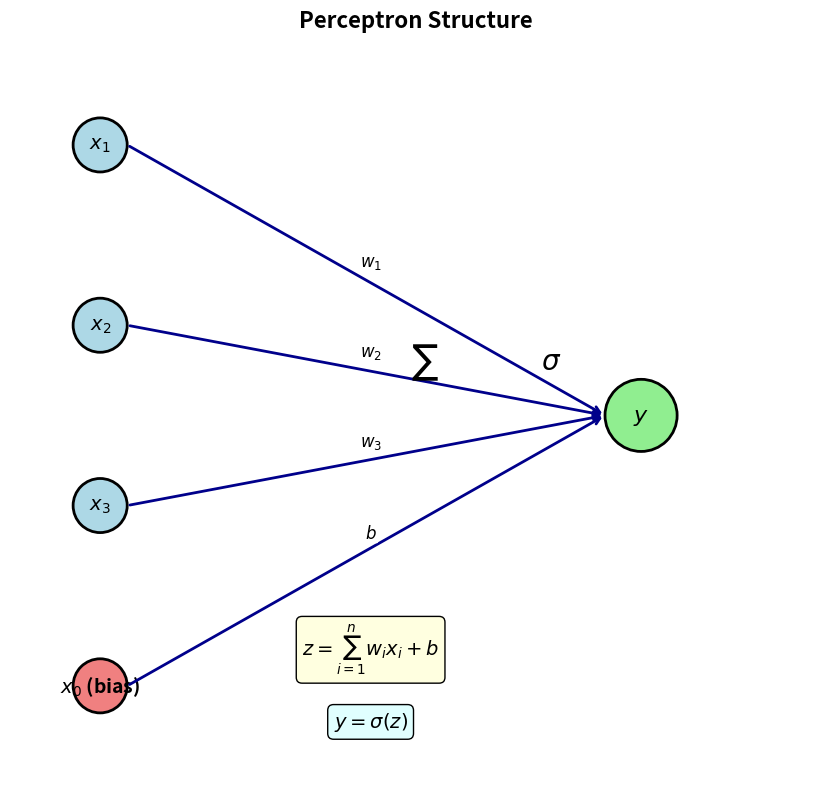

Python code for this plot: (Note: this script raises an exception after producing the figure.)
#!/usr/bin/env python3
"""
Neural Network Basics - Figure Generation
CMSC 173 - Machine Learning

This script generates visualizations for basic neural network concepts:
- Neuron structure and architecture
- Activation functions
- Simple network diagrams
"""

import numpy as np
import matplotlib.pyplot as plt
import seaborn as sns
from matplotlib.patches import Circle, FancyBboxPatch
import matplotlib.patches as mpatches
import os
import warnings
warnings.filterwarnings('ignore')

# PROFESSIONAL STYLING - ALWAYS USE THIS
plt.rcParams['figure.facecolor'] = 'white'
plt.rcParams['axes.facecolor'] = 'white'
plt.rcParams['font.family'] = 'sans-serif'
plt.rcParams['font.size'] = 11
plt.rcParams['axes.labelsize'] = 12
plt.rcParams['axes.titlesize'] = 14
plt.rcParams['xtick.labelsize'] = 10
plt.rcParams['ytick.labelsize'] = 10
plt.rcParams['legend.fontsize'] = 10
plt.rcParams['lines.linewidth'] = 2.5
plt.rcParams['axes.spines.top'] = False
plt.rcParams['axes.spines.right'] = False
plt.rcParams['axes.grid'] = True
plt.rcParams['grid.alpha'] = 0.3
plt.rcParams['grid.linestyle'] = '--'

# PROFESSIONAL COLOR PALETTE
COLOR_PALETTE = {
    'primary': '#2E86AB',      # Blue for primary concepts
    'secondary': '#A23B72',    # Purple for secondary
    'accent': '#F18F01',       # Orange for highlights
    'success': '#06A77D',      # Green for optimal/correct
    'danger': '#D32F2F',       # Red for errors/overfitting
    'warning': '#F57C00',      # Orange for warnings
    'info': '#0288D1',         # Light blue for info
    'train': '#1976D2',        # Blue for training data
    'val': '#E53935',          # Red for validation
    'test': '#43A047',         # Green for test
}

def create_output_dir():
    """Create output directory for figures"""
    output_dir = "../figures"
    os.makedirs(output_dir, exist_ok=True)
    return output_dir

def create_perceptron_diagram():
    """Create a diagram showing the structure of a perceptron"""
    fig, ax = plt.subplots(figsize=(12, 8))

    # Input nodes
    input_positions = [(1, 3), (1, 2), (1, 1), (1, 0)]
    input_labels = ['$x_1$', '$x_2$', '$x_3$', '$x_0$ (bias)']
    input_colors = ['lightblue', 'lightblue', 'lightblue', 'lightcoral']

    # Draw input nodes
    for pos, label, color in zip(input_positions, input_labels, input_colors):
        circle = Circle(pos, 0.15, color=color, ec='black', linewidth=2)
        ax.add_patch(circle)
        ax.text(pos[0], pos[1], label, ha='center', va='center', fontsize=14, fontweight='bold')

    # Output node
    output_pos = (4, 1.5)
    output_circle = Circle(output_pos, 0.2, color='lightgreen', ec='black', linewidth=2)
    ax.add_patch(output_circle)
    ax.text(output_pos[0], output_pos[1], '$y$', ha='center', va='center', fontsize=16, fontweight='bold')

    # Draw connections with weights
    weights = ['$w_1$', '$w_2$', '$w_3$', '$b$']
    for i, (input_pos, weight) in enumerate(zip(input_positions, weights)):
        # Draw arrow
        ax.annotate('', xy=(output_pos[0]-0.2, output_pos[1]), xytext=(input_pos[0]+0.15, input_pos[1]),
                   arrowprops=dict(arrowstyle='->', lw=2, color='darkblue'))

        # Add weight label
        mid_x = (input_pos[0] + output_pos[0]) / 2
        mid_y = (input_pos[1] + output_pos[1]) / 2 + 0.1
        ax.text(mid_x, mid_y, weight, ha='center', va='center', fontsize=12,
               bbox=dict(boxstyle="round,pad=0.1", facecolor='white', edgecolor='none'))

    # Add summation and activation function
    ax.text(2.8, 1.8, '$\\sum$', ha='center', va='center', fontsize=20, fontweight='bold')
    ax.text(3.5, 1.8, '$\\sigma$', ha='center', va='center', fontsize=20, fontweight='bold')

    # Add formula
    ax.text(2.5, 0.2, '$z = \\sum_{i=1}^{n} w_i x_i + b$', ha='center', va='center',
           fontsize=14, bbox=dict(boxstyle="round,pad=0.3", facecolor='lightyellow'))
    ax.text(2.5, -0.2, '$y = \\sigma(z)$', ha='center', va='center',
           fontsize=14, bbox=dict(boxstyle="round,pad=0.3", facecolor='lightcyan'))

    ax.set_xlim(0.5, 5)
    ax.set_ylim(-0.5, 3.5)
    ax.set_aspect('equal')
    ax.axis('off')
    ax.set_title('Perceptron Structure', fontsize=16, fontweight='bold', pad=20)

    plt.tight_layout()
    output_dir = create_output_dir()
    plt.savefig(f"{output_dir}/perceptron_structure.png", dpi=300, bbox_inches='tight',
                facecolor='white', edgecolor='none')
    plt.close()
    print("✓ Generated perceptron_structure.png")

def create_activation_functions():
    """Create plots showing different activation functions"""
    fig, axes = plt.subplots(2, 2, figsize=(12, 10))
    x = np.linspace(-5, 5, 1000)

    # Sigmoid
    sigmoid = 1 / (1 + np.exp(-x))
    axes[0, 0].plot(x, sigmoid, color=COLOR_PALETTE['primary'], linewidth=3,
                    label='$\\sigma(x) = \\frac{1}{1+e^{-x}}$')
    axes[0, 0].set_title('Sigmoid Activation', fontweight='bold', fontsize=14)
    axes[0, 0].set_xlabel('Input (x)')
    axes[0, 0].set_ylabel('Output')
    axes[0, 0].legend(frameon=True, shadow=True)
    axes[0, 0].axhline(y=0, color='k', linewidth=0.5)
    axes[0, 0].axvline(x=0, color='k', linewidth=0.5)
    axes[0, 0].spines['bottom'].set_linewidth(1.5)
    axes[0, 0].spines['left'].set_linewidth(1.5)

    # Tanh
    tanh = np.tanh(x)
    axes[0, 1].plot(x, tanh, color=COLOR_PALETTE['danger'], linewidth=3,
                    label='$\\tanh(x) = \\frac{e^x - e^{-x}}{e^x + e^{-x}}$')
    axes[0, 1].set_title('Tanh Activation', fontweight='bold', fontsize=14)
    axes[0, 1].set_xlabel('Input (x)')
    axes[0, 1].set_ylabel('Output')
    axes[0, 1].legend(frameon=True, shadow=True)
    axes[0, 1].axhline(y=0, color='k', linewidth=0.5)
    axes[0, 1].axvline(x=0, color='k', linewidth=0.5)
    axes[0, 1].spines['bottom'].set_linewidth(1.5)
    axes[0, 1].spines['left'].set_linewidth(1.5)

    # ReLU
    relu = np.maximum(0, x)
    axes[1, 0].plot(x, relu, color=COLOR_PALETTE['success'], linewidth=3,
                    label='$\\text{ReLU}(x) = \\max(0, x)$')
    axes[1, 0].set_title('ReLU Activation', fontweight='bold', fontsize=14)
    axes[1, 0].set_xlabel('Input (x)')
    axes[1, 0].set_ylabel('Output')
    axes[1, 0].legend(frameon=True, shadow=True)
    axes[1, 0].axhline(y=0, color='k', linewidth=0.5)
    axes[1, 0].axvline(x=0, color='k', linewidth=0.5)
    axes[1, 0].spines['bottom'].set_linewidth(1.5)
    axes[1, 0].spines['left'].set_linewidth(1.5)

    # Leaky ReLU
    leaky_relu = np.where(x > 0, x, 0.1 * x)
    axes[1, 1].plot(x, leaky_relu, color=COLOR_PALETTE['secondary'], linewidth=3,
                    label='LeakyReLU(x)')
    axes[1, 1].set_title('Leaky ReLU Activation', fontweight='bold', fontsize=14)
    axes[1, 1].set_xlabel('Input (x)')
    axes[1, 1].set_ylabel('Output')
    axes[1, 1].legend(frameon=True, shadow=True)
    axes[1, 1].axhline(y=0, color='k', linewidth=0.5)
    axes[1, 1].axvline(x=0, color='k', linewidth=0.5)
    axes[1, 1].spines['bottom'].set_linewidth(1.5)
    axes[1, 1].spines['left'].set_linewidth(1.5)

    plt.tight_layout()
    output_dir = create_output_dir()
    plt.savefig(f"{output_dir}/activation_functions.png", dpi=300, bbox_inches='tight',
                facecolor='white', edgecolor='none')
    plt.close()
    print("✓ Generated activation_functions.png")

def create_activation_derivatives():
    """Create plots showing derivatives of activation functions"""
    fig, axes = plt.subplots(2, 2, figsize=(12, 10))
    x = np.linspace(-5, 5, 1000)

    # Sigmoid derivative
    sigmoid = 1 / (1 + np.exp(-x))
    sigmoid_derivative = sigmoid * (1 - sigmoid)
    axes[0, 0].plot(x, sigmoid_derivative, color=COLOR_PALETTE['primary'], linewidth=3,
                    label="$\\sigma'(x) = \\sigma(x)(1-\\sigma(x))$")
    axes[0, 0].set_title('Sigmoid Derivative', fontweight='bold', fontsize=14)
    axes[0, 0].set_xlabel('Input (x)')
    axes[0, 0].set_ylabel("$\\sigma'(x)$")
    axes[0, 0].legend(frameon=True, shadow=True)
    axes[0, 0].axhline(y=0, color='k', linewidth=0.5)
    axes[0, 0].axvline(x=0, color='k', linewidth=0.5)
    axes[0, 0].spines['bottom'].set_linewidth(1.5)
    axes[0, 0].spines['left'].set_linewidth(1.5)

    # Tanh derivative
    tanh = np.tanh(x)
    tanh_derivative = 1 - tanh**2
    axes[0, 1].plot(x, tanh_derivative, color=COLOR_PALETTE['danger'], linewidth=3,
                    label="$\\tanh'(x) = 1 - \\tanh^2(x)$")
    axes[0, 1].set_title('Tanh Derivative', fontweight='bold', fontsize=14)
    axes[0, 1].set_xlabel('Input (x)')
    axes[0, 1].set_ylabel("$\\tanh'(x)$")
    axes[0, 1].legend(frameon=True, shadow=True)
    axes[0, 1].axhline(y=0, color='k', linewidth=0.5)
    axes[0, 1].axvline(x=0, color='k', linewidth=0.5)
    axes[0, 1].spines['bottom'].set_linewidth(1.5)
    axes[0, 1].spines['left'].set_linewidth(1.5)

    # ReLU derivative
    relu_derivative = np.where(x > 0, 1, 0)
    axes[1, 0].plot(x, relu_derivative, color=COLOR_PALETTE['success'], linewidth=3,
                    label="ReLU'(x)")
    axes[1, 0].set_title('ReLU Derivative', fontweight='bold', fontsize=14)
    axes[1, 0].set_xlabel('Input (x)')
    axes[1, 0].set_ylabel("$\\text{ReLU}'(x)$")
    axes[1, 0].legend(frameon=True, shadow=True)
    axes[1, 0].axhline(y=0, color='k', linewidth=0.5)
    axes[1, 0].axvline(x=0, color='k', linewidth=0.5)
    axes[1, 0].set_ylim(-0.1, 1.1)
    axes[1, 0].spines['bottom'].set_linewidth(1.5)
    axes[1, 0].spines['left'].set_linewidth(1.5)

    # Comparison of gradients
    axes[1, 1].plot(x, sigmoid_derivative, color=COLOR_PALETTE['primary'], linewidth=3, label='Sigmoid')
    axes[1, 1].plot(x, tanh_derivative, color=COLOR_PALETTE['danger'], linewidth=3, label='Tanh')
    axes[1, 1].plot(x, relu_derivative, color=COLOR_PALETTE['success'], linewidth=3, label='ReLU')
    axes[1, 1].set_title('Derivative Comparison', fontweight='bold', fontsize=14)
    axes[1, 1].set_xlabel('Input (x)')
    axes[1, 1].set_ylabel('Derivative')
    axes[1, 1].legend(frameon=True, shadow=True)
    axes[1, 1].spines['bottom'].set_linewidth(1.5)
    axes[1, 1].spines['left'].set_linewidth(1.5)
    axes[1, 1].axhline(y=0, color='k', linewidth=0.5)
    axes[1, 1].axvline(x=0, color='k', linewidth=0.5)

    plt.tight_layout()
    output_dir = create_output_dir()
    plt.savefig(f"{output_dir}/activation_derivatives.png", dpi=300, bbox_inches='tight',
                facecolor='white', edgecolor='none')
    plt.close()
    print("✓ Generated activation_derivatives.png")

def create_multilayer_network():
    """Create a diagram of a multi-layer neural network"""
    fig, ax = plt.subplots(figsize=(14, 8))

    # Define layers
    layer_sizes = [4, 5, 3, 2]
    layer_names = ['Input\nLayer', 'Hidden\nLayer 1', 'Hidden\nLayer 2', 'Output\nLayer']
    layer_colors = ['lightblue', 'lightgreen', 'lightyellow', 'lightcoral']

    # Layer positions
    layer_x = [1, 3, 5, 7]

    # Draw nodes
    node_positions = []
    for i, (x, size, color) in enumerate(zip(layer_x, layer_sizes, layer_colors)):
        positions = []
        y_start = (5 - size) / 2
        for j in range(size):
            y = y_start + j
            circle = Circle((x, y), 0.15, color=color, ec='black', linewidth=1.5)
            ax.add_patch(circle)
            positions.append((x, y))

            # Add labels for input and output
            if i == 0:
                ax.text(x, y, f'$x_{j+1}$', ha='center', va='center', fontsize=10, fontweight='bold')
            elif i == len(layer_sizes) - 1:
                ax.text(x, y, f'$y_{j+1}$', ha='center', va='center', fontsize=10, fontweight='bold')

        node_positions.append(positions)

        # Layer labels
        ax.text(x, -0.8, layer_names[i], ha='center', va='center', fontsize=12, fontweight='bold')

    # Draw connections
    for i in range(len(layer_sizes) - 1):
        for pos1 in node_positions[i]:
            for pos2 in node_positions[i + 1]:
                ax.plot([pos1[0] + 0.15, pos2[0] - 0.15], [pos1[1], pos2[1]],
                       'gray', linewidth=0.5, alpha=0.7)

    # Add mathematical notation
    ax.text(2, 5.5, '$W^{(1)}, b^{(1)}$', ha='center', va='center', fontsize=12,
           bbox=dict(boxstyle="round,pad=0.2", facecolor='white', edgecolor='gray'))
    ax.text(4, 5.5, '$W^{(2)}, b^{(2)}$', ha='center', va='center', fontsize=12,
           bbox=dict(boxstyle="round,pad=0.2", facecolor='white', edgecolor='gray'))
    ax.text(6, 5.5, '$W^{(3)}, b^{(3)}$', ha='center', va='center', fontsize=12,
           bbox=dict(boxstyle="round,pad=0.2", facecolor='white', edgecolor='gray'))

    # Add forward propagation arrows
    for i in range(len(layer_x) - 1):
        ax.annotate('', xy=(layer_x[i+1] - 0.5, -0.3), xytext=(layer_x[i] + 0.5, -0.3),
                   arrowprops=dict(arrowstyle='->', lw=2, color='red'))

    ax.text(4, -0.1, 'Forward Propagation', ha='center', va='center', fontsize=12,
           color='red', fontweight='bold')

    ax.set_xlim(0, 8)
    ax.set_ylim(-1.2, 6)
    ax.set_aspect('equal')
    ax.axis('off')
    ax.set_title('Multi-Layer Neural Network Architecture', fontsize=16, fontweight='bold', pad=20)

    plt.tight_layout()
    output_dir = create_output_dir()
    plt.savefig(f"{output_dir}/multilayer_network.png", dpi=300, bbox_inches='tight',
                facecolor='white', edgecolor='none')
    plt.close()
    print("✓ Generated multilayer_network.png")

def main():
    """Generate all basic neural network figures"""
    print("Generating basic neural network visualizations...")

    create_perceptron_diagram()
    create_activation_functions()
    create_activation_derivatives()
    create_multilayer_network()

    print("✅ All basic neural network figures generated successfully!")

if __name__ == "__main__":
    main()